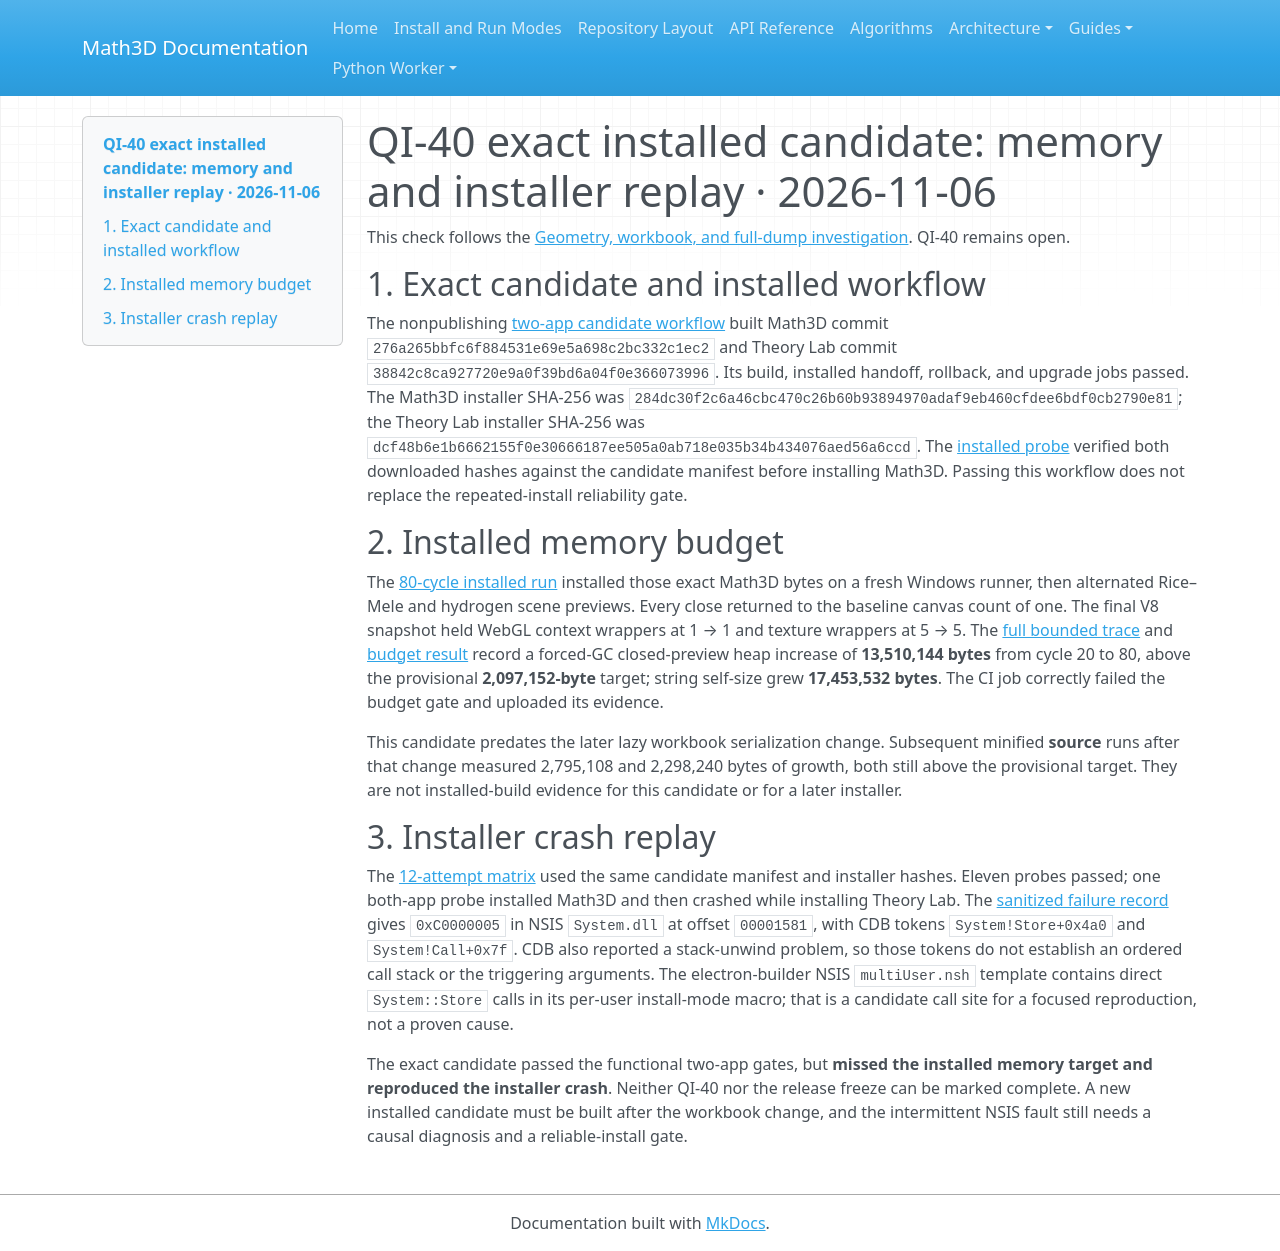

repository: expert10000/Math3D · page: evidence/quantum-qi40-fixed-installed-candidate-2026-11-06/index.html · generator: mkdocs

# QI-40 exact installed candidate: memory and installer replay · 2026-11-06

This check follows the [Geometry, workbook, and full-dump investigation](quantum-qi40-geometry-workbook-full-dump-2026-11-06.md). QI-40 remains open.

## 1. Exact candidate and installed workflow

The nonpublishing [two-app candidate workflow](https://github.com/expert10000/Math3D/actions/runs/42220709387) built Math3D commit `276a265bbfc6f884531e69e5a698c2bc332c1ec2` and Theory Lab commit `38842c8ca927720e9a0f39bd6a04f0e366073996`. Its build, installed handoff, rollback, and upgrade jobs passed. The Math3D installer SHA-256 was `284dc30f2c6a46cbc470c26b60b93894970adaf9eb460cfdee6bdf0cb2790e81`; the Theory Lab installer SHA-256 was `dcf48b6e1b6662155f0e30666187ee505a0ab718e035b34b434076aed56a6ccd`. The [installed probe](quantum-qi40-fixed-candidate-installer-42220709387.json) verified both downloaded hashes against the candidate manifest before installing Math3D. Passing this workflow does not replace the repeated-install reliability gate.

## 2. Installed memory budget

The [80-cycle installed run](https://github.com/expert10000/Math3D/actions/runs/42227743324) installed those exact Math3D bytes on a fresh Windows runner, then alternated Rice–Mele and hydrogen scene previews. Every close returned to the baseline canvas count of one. The final V8 snapshot held WebGL context wrappers at 1 → 1 and texture wrappers at 5 → 5. The [full bounded trace](quantum-qi40-fixed-candidate-installed-80-42220709387.json) and [budget result](quantum-qi40-fixed-candidate-installed-budget-42220709387.json) record a forced-GC closed-preview heap increase of **13,510,144 bytes** from cycle 20 to 80, above the provisional **2,097,152-byte** target; string self-size grew **17,453,532 bytes**. The CI job correctly failed the budget gate and uploaded its evidence.

This candidate predates the later lazy workbook serialization change. Subsequent minified **source** runs after that change measured 2,795,108 and 2,298,240 bytes of growth, both still above the provisional target. They are not installed-build evidence for this candidate or for a later installer.

## 3. Installer crash replay

The [12-attempt matrix](https://github.com/expert10000/Math3D/actions/runs/42227742024) used the same candidate manifest and installer hashes. Eleven probes passed; one both-app probe installed Math3D and then crashed while installing Theory Lab. The [sanitized failure record](quantum-qi40-fixed-candidate-installer-failure-42220709387.json) gives `0xC0000005` in NSIS `System.dll` at offset `00001581`, with CDB tokens `System!Store+0x4a0` and `System!Call+0x7f`. CDB also reported a stack-unwind problem, so those tokens do not establish an ordered call stack or the triggering arguments. The electron-builder NSIS `multiUser.nsh` template contains direct `System::Store` calls in its per-user install-mode macro; that is a candidate call site for a focused reproduction, not a proven cause.

The exact candidate passed the functional two-app gates, but **missed the installed memory target and reproduced the installer crash**. Neither QI-40 nor the release freeze can be marked complete. A new installed candidate must be built after the workbook change, and the intermittent NSIS fault still needs a causal diagnosis and a reliable-install gate.
